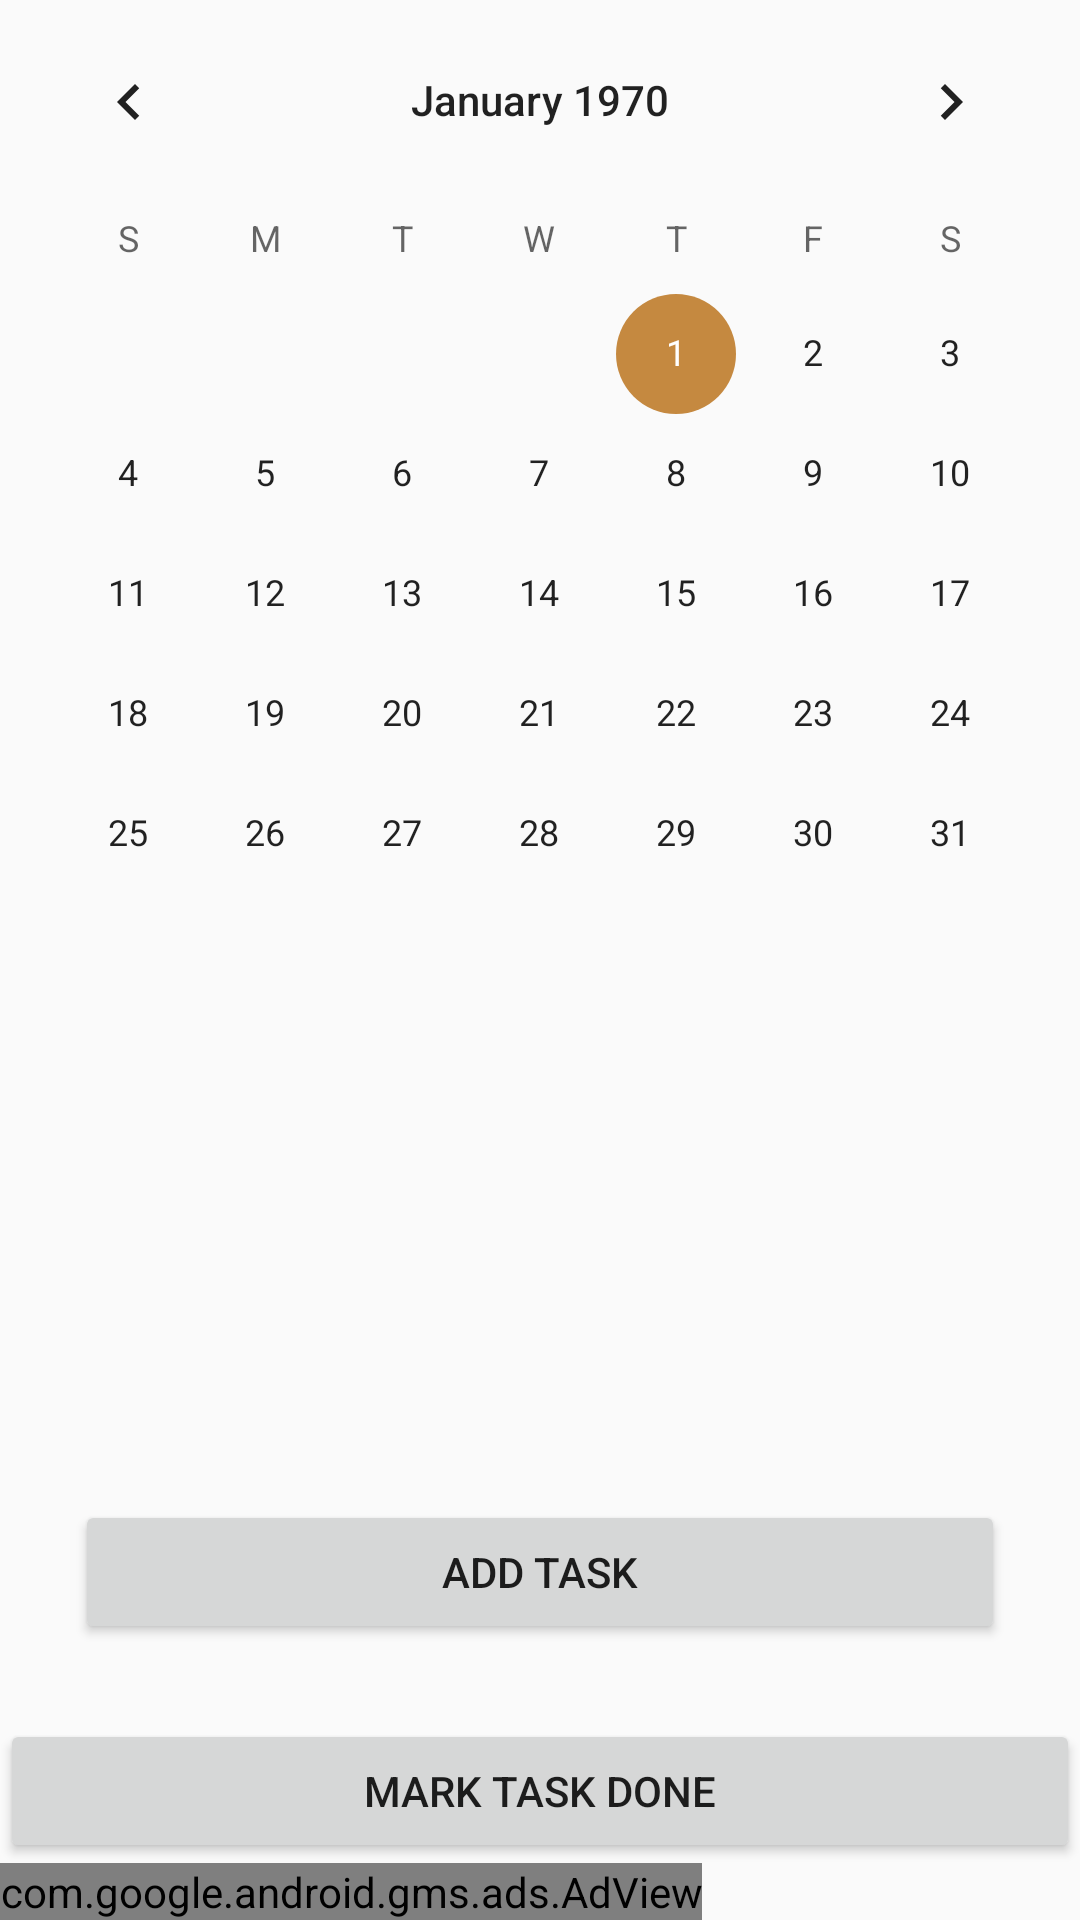

Produce the Android XML layout that renders to this screen, including the resource entries it uses.
<!-- AndroidManifest.xml: application theme AppTheme -->
<!-- res/layout/activity_tasks_calendar.xml -->
<?xml version="1.0" encoding="utf-8"?>
<LinearLayout xmlns:android="http://schemas.android.com/apk/res/android"
    xmlns:app="http://schemas.android.com/apk/res-auto"
    android:layout_width="match_parent"
    android:layout_height="match_parent"
    android:orientation="vertical">

    <CalendarView
        android:id="@+id/taskCalendar"
        android:layout_width="match_parent"
        android:layout_height="0dp"
        android:layout_weight="1"

        />

    <ListView
        android:id="@+id/eventsList"
        android:layout_width="match_parent"
        android:layout_height="130dp">
    </ListView>


    <LinearLayout
        android:layout_width="match_parent"
        android:layout_height="wrap_content"
        android:orientation="horizontal">



        <Button
            android:id="@+id/addTaskButton"
            android:layout_width="0dp"
            android:layout_height="wrap_content"
            android:layout_weight="1"
            android:text="Add Task"
            android:layout_margin="25dp"
            />

    </LinearLayout>

    <Button
        android:id="@+id/markTaskDoneButton"
        android:layout_width="match_parent"
        android:layout_height="wrap_content"
        android:text="Mark Task Done" />

    <com.google.android.gms.ads.AdView xmlns:ads="http://schemas.android.com/apk/res-auto"
        android:id="@+id/adView"
        android:layout_width="wrap_content"
        android:layout_height="wrap_content"
        android:layout_gravity="bottom"
        ads:adSize="SMART_BANNER"
        ads:adUnitId="ADD MY KEY HERE" />

</LinearLayout>
<!-- resources referenced by this layout -->
<resources>
  <style name="AppTheme" parent="Base.Theme.AppCompat.Light.DarkActionBar">
  
  
          
          <item name="colorPrimary">@color/colorPrimary</item>
          <item name="colorPrimaryDark">@color/colorPrimaryDark</item>
          <item name="colorAccent">@color/colorAccent</item>
          <item name="android:windowContentOverlay">@null</item>
      </style>
  <color name="colorPrimary">#C58940</color>
  <color name="colorPrimaryDark">#E5BA73</color>
  <color name="colorAccent">#C58940</color>
</resources>
